2-way image classification set "flood_dataset" from GitHub (gemini-feli/climate-safe-ai-homes); label vocabulary: high impact, low impact.

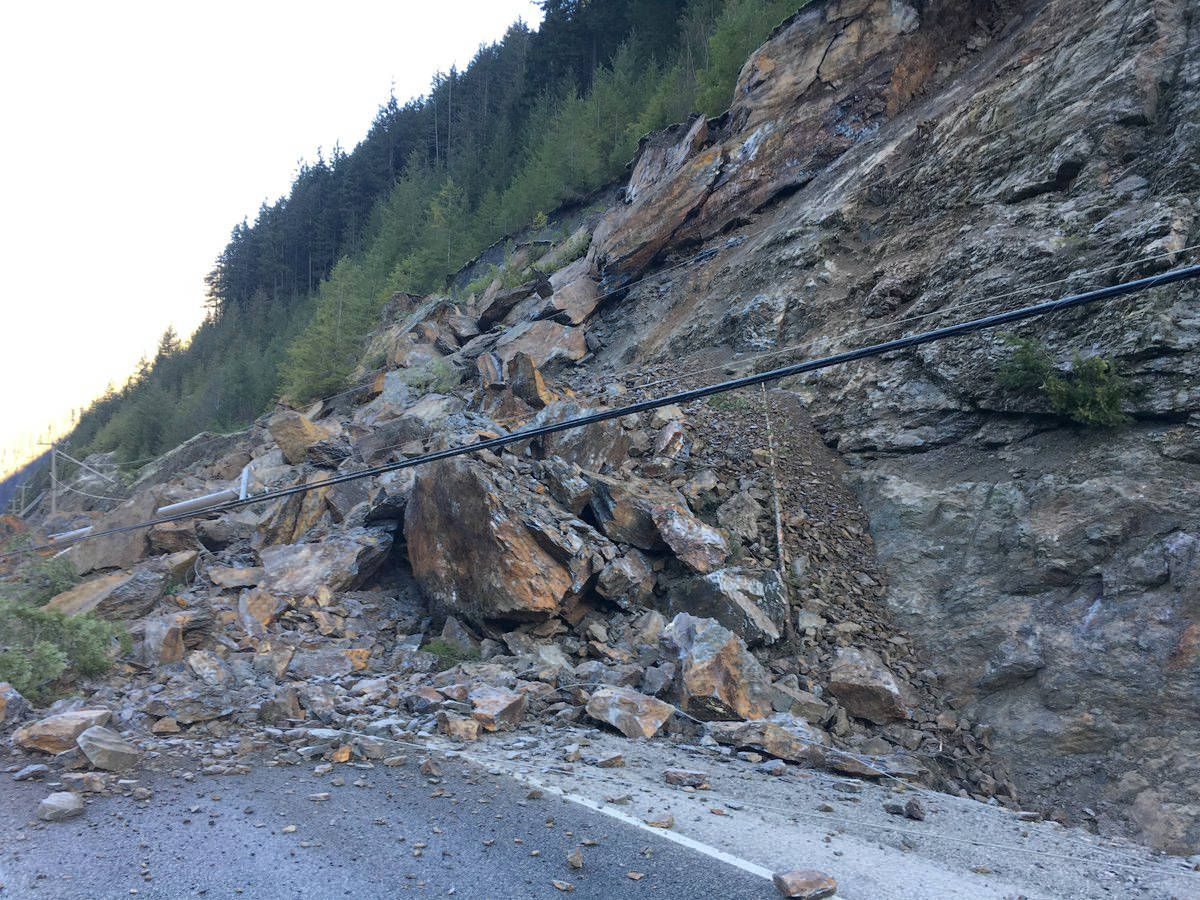
Label: low impact

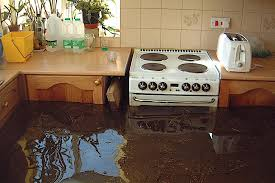
Label: high impact

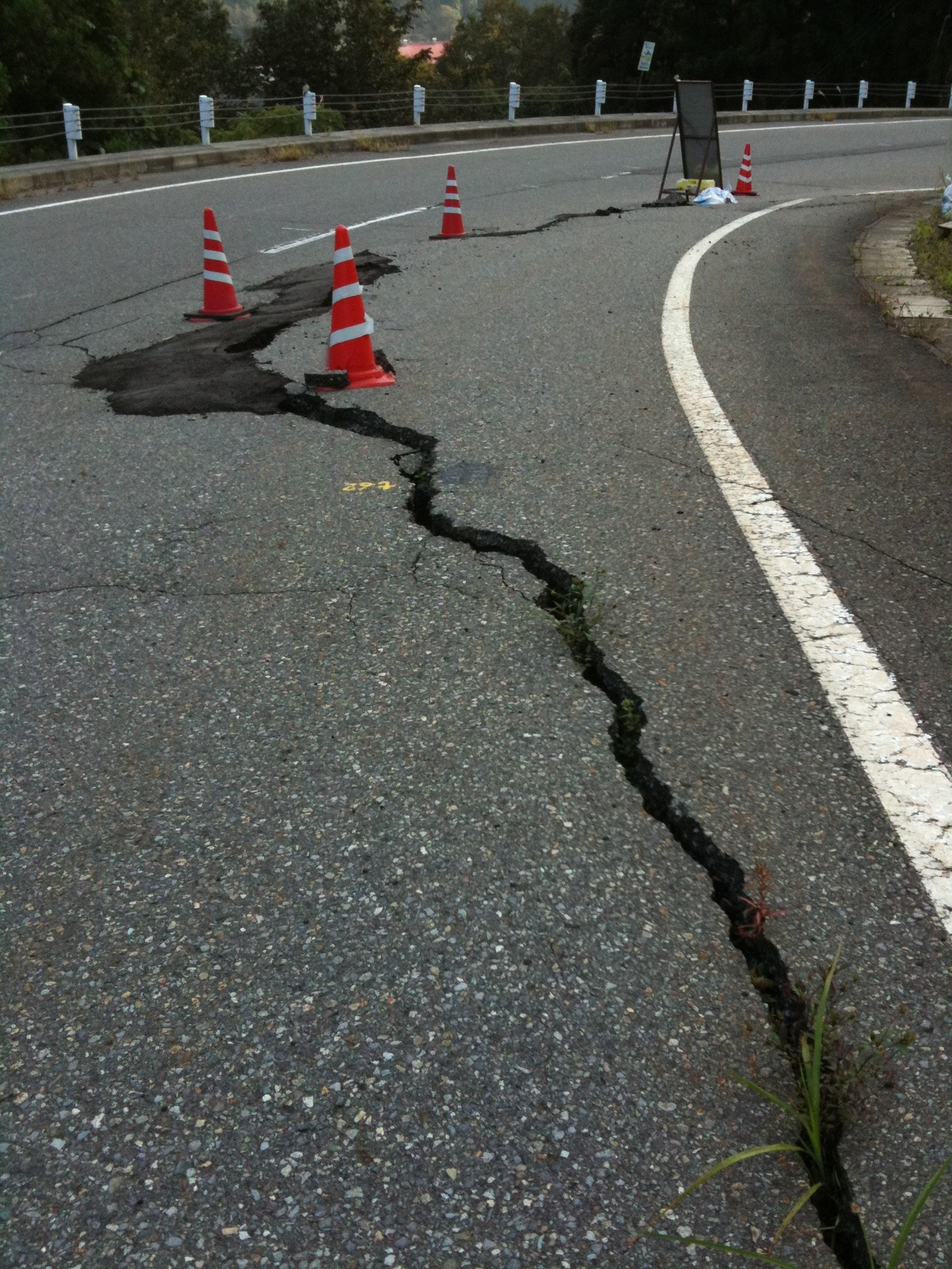
Label: low impact

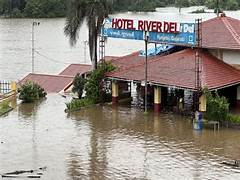
Label: high impact

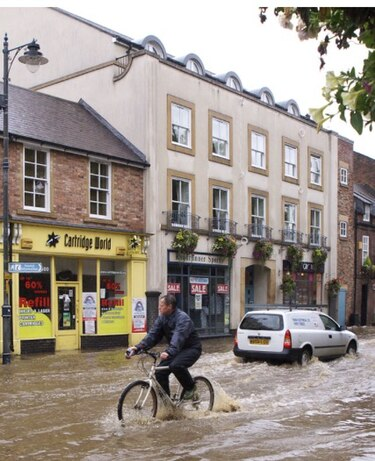
Label: low impact

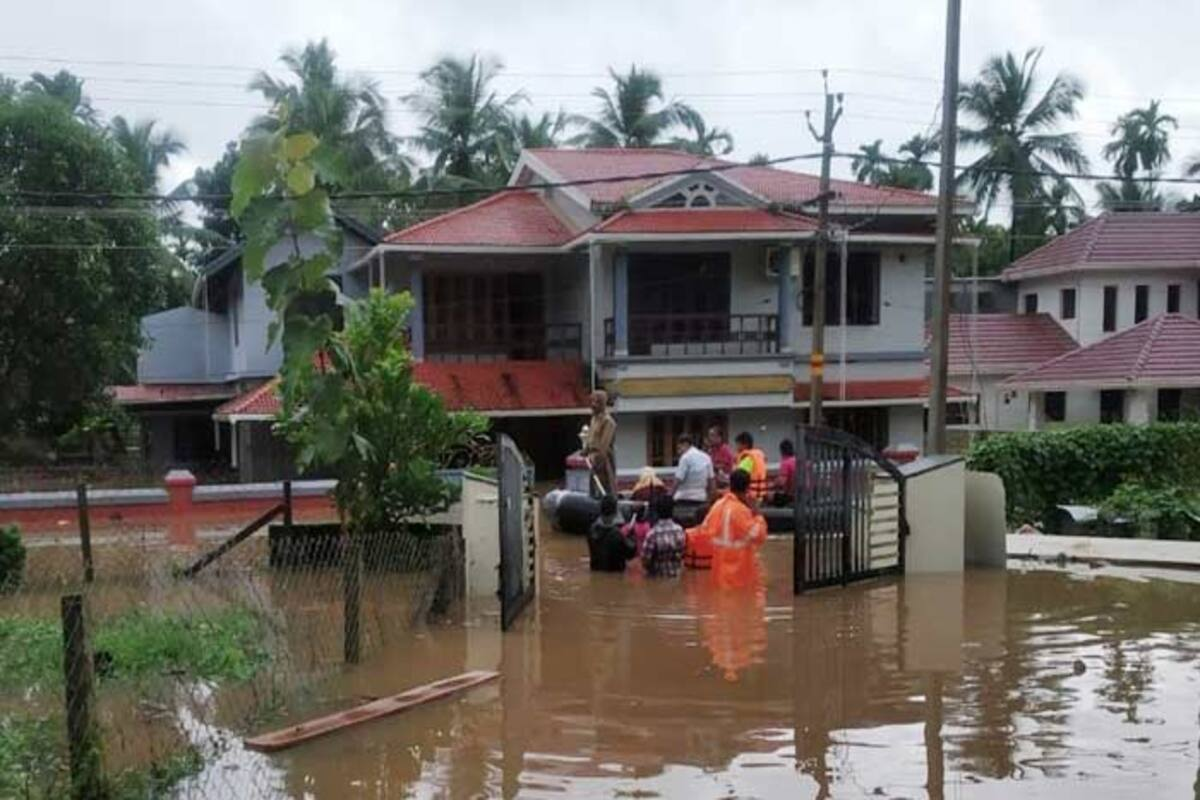
Label: high impact
